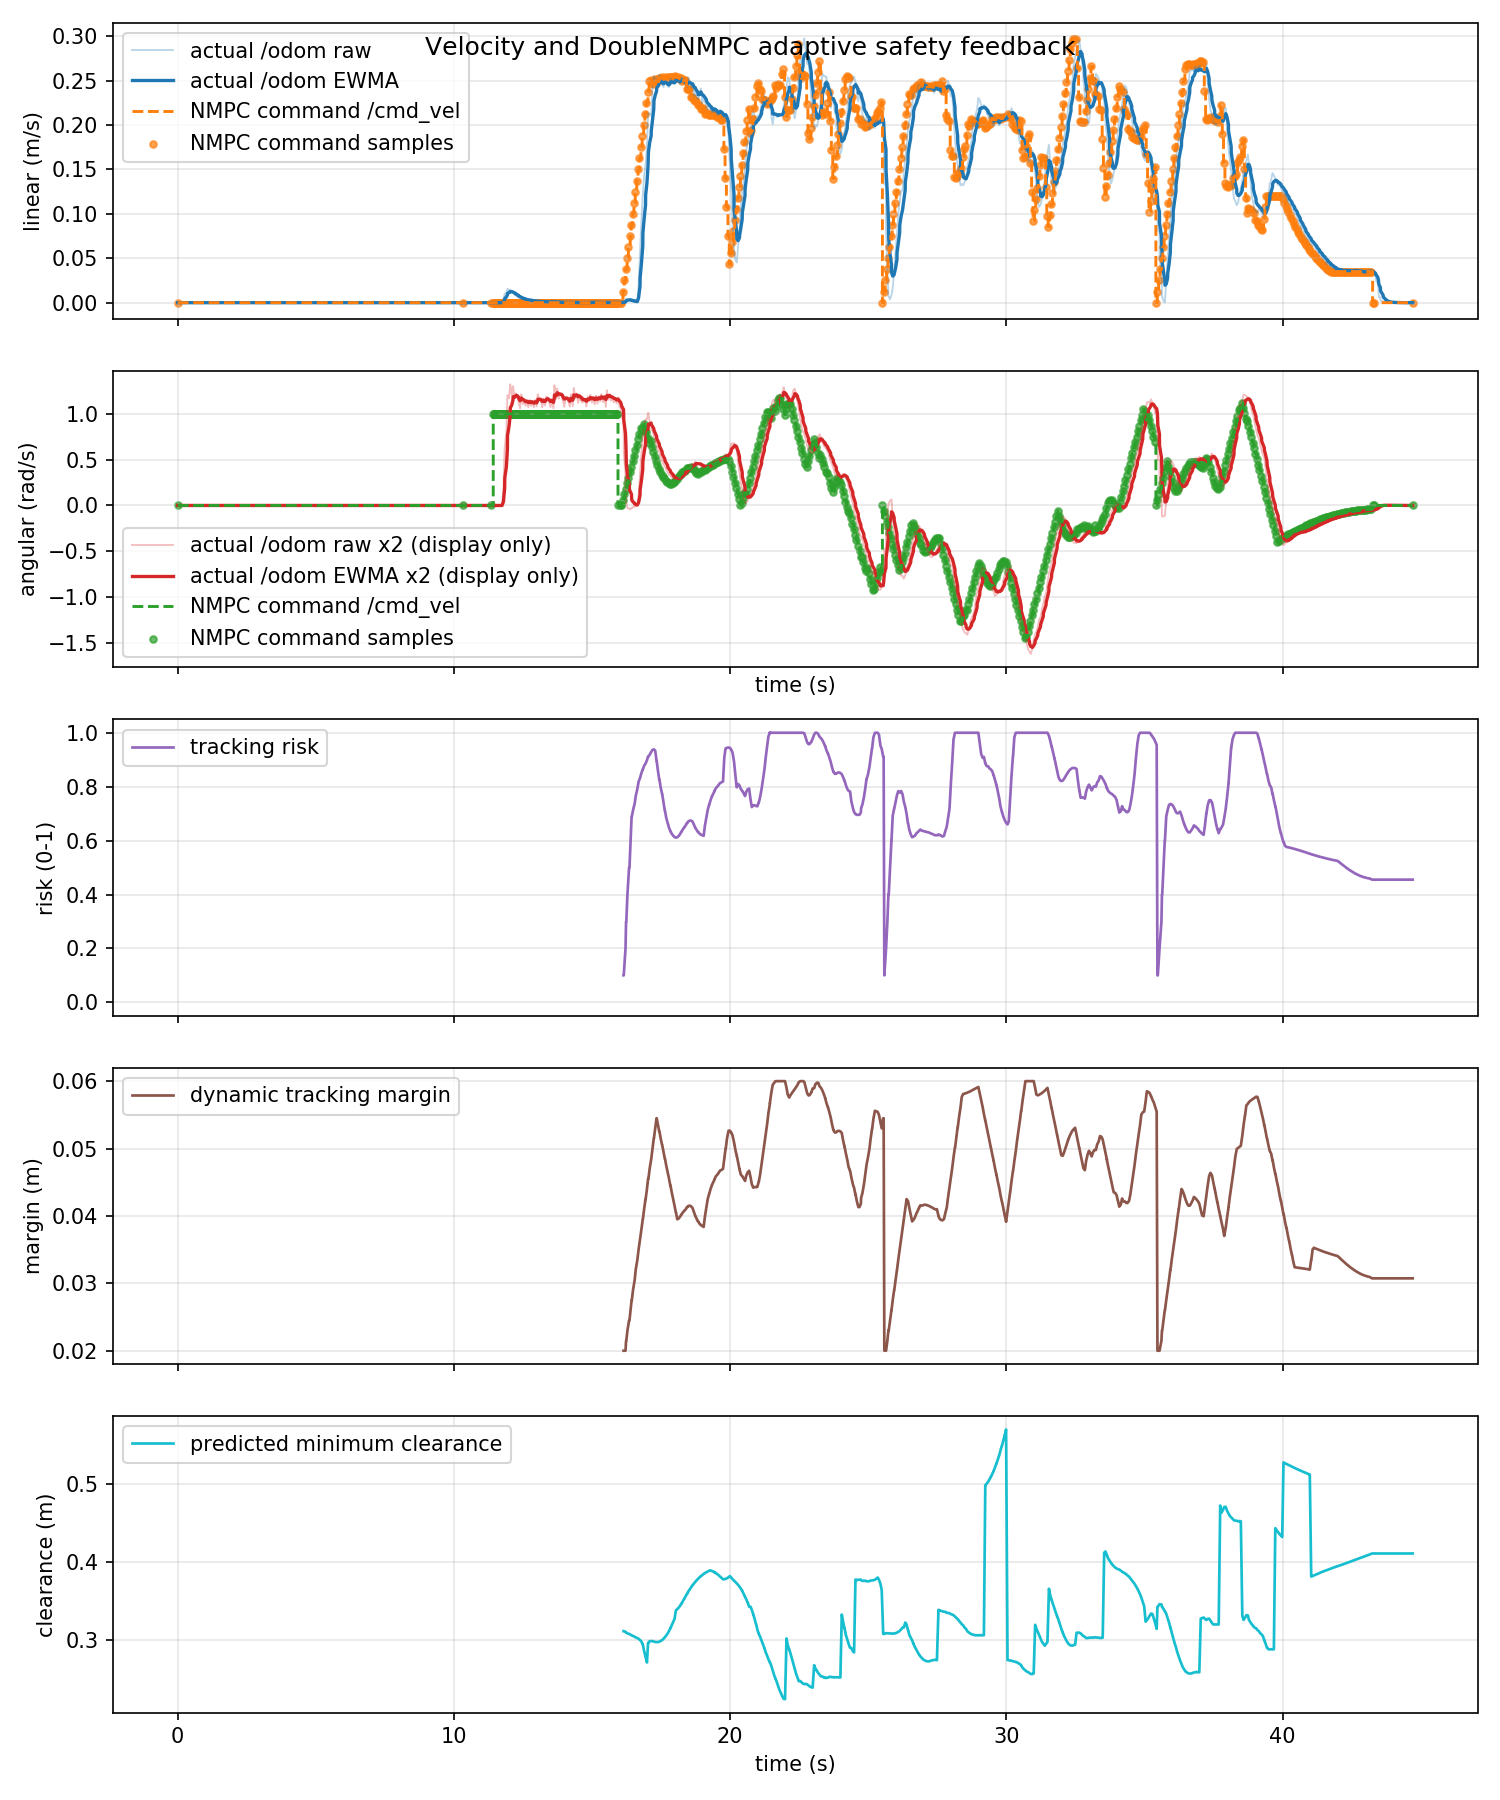

The file beside this chart, header and first rows:
time_s, actual_linear_mps, actual_angular_radps, command_linear_mps, command_angular_radps, command_linear_abs_mps, command_angular_abs_radps, tracking_risk, dynamic_safe_margin_m, predicted_min_clearance_m
0.0, 0.0, 0.0, 0.0, 0.0, 0.0, 0.0, nan, nan, nan
0.02523, 0.0, 0.0, 0.0, 0.0, 0.0, 0.0, nan, nan, nan
0.03976, 0.0, 0.0, 0.0, 0.0, 0.0, 0.0, nan, nan, nan
0.08344, 0.0, 0.0, 0.0, 0.0, 0.0, 0.0, nan, nan, nan
0.1398, 0.0, 0.0, 0.0, 0.0, 0.0, 0.0, nan, nan, nan
0.1416, 0.0, 0.0, 0.0, 0.0, 0.0, 0.0, nan, nan, nan
0.1959, 0.0, 0.0, 0.0, 0.0, 0.0, 0.0, nan, nan, nan
0.2305, 0.0, 0.0, 0.0, 0.0, 0.0, 0.0, nan, nan, nan
0.2398, 0.0, 0.0, 0.0, 0.0, 0.0, 0.0, nan, nan, nan
0.2866, 0.0, 0.0, 0.0, 0.0, 0.0, 0.0, nan, nan, nan
0.3398, 0.0, 0.0, 0.0, 0.0, 0.0, 0.0, nan, nan, nan
0.3594, 0.0, 0.0, 0.0, 0.0, 0.0, 0.0, nan, nan, nan
0.3775, 0.0, 0.0, 0.0, 0.0, 0.0, 0.0, nan, nan, nan
0.439, 0.0, 0.0, 0.0, 0.0, 0.0, 0.0, nan, nan, nan
0.4403, 0.0, 0.0, 0.0, 0.0, 0.0, 0.0, nan, nan, nan
0.4917, 0.0, 0.0, 0.0, 0.0, 0.0, 0.0, nan, nan, nan
0.5261, 0.0, 0.0, 0.0, 0.0, 0.0, 0.0, nan, nan, nan
0.5397, 0.0, 0.0, 0.0, 0.0, 0.0, 0.0, nan, nan, nan
0.5837, 0.0, 0.0, 0.0, 0.0, 0.0, 0.0, nan, nan, nan
0.6397, 0.0, 0.0, 0.0, 0.0, 0.0, 0.0, nan, nan, nan
0.6412, 0.0, 0.0, 0.0, 0.0, 0.0, 0.0, nan, nan, nan
0.679, 0.0, 0.0, 0.0, 0.0, 0.0, 0.0, nan, nan, nan
0.7311, 0.0, 0.0, 0.0, 0.0, 0.0, 0.0, nan, nan, nan
0.7397, 0.0, 0.0, 0.0, 0.0, 0.0, 0.0, nan, nan, nan
0.7992, 0.0, 0.0, 0.0, 0.0, 0.0, 0.0, nan, nan, nan
0.8398, 0.0, 0.0, 0.0, 0.0, 0.0, 0.0, nan, nan, nan
0.8466, 0.0, 0.0, 0.0, 0.0, 0.0, 0.0, nan, nan, nan
0.8792, 0.0, 0.0, 0.0, 0.0, 0.0, 0.0, nan, nan, nan
0.9398, 0.0, 0.0, 0.0, 0.0, 0.0, 0.0, nan, nan, nan
0.9473, 0.0, 0.0, 0.0, 0.0, 0.0, 0.0, nan, nan, nan
0.9915, 0.0, 0.0, 0.0, 0.0, 0.0, 0.0, nan, nan, nan
1.029, 0.0, 0.0, 0.0, 0.0, 0.0, 0.0, nan, nan, nan
1.04, 0.0, 0.0, 0.0, 0.0, 0.0, 0.0, nan, nan, nan
1.083, 0.0, 0.0, 0.0, 0.0, 0.0, 0.0, nan, nan, nan
1.14, 0.0, 0.0, 0.0, 0.0, 0.0, 0.0, nan, nan, nan
1.145, 0.0, 0.0, 0.0, 0.0, 0.0, 0.0, nan, nan, nan
1.203, 0.0, 0.0, 0.0, 0.0, 0.0, 0.0, nan, nan, nan
1.228, 0.0, 0.0, 0.0, 0.0, 0.0, 0.0, nan, nan, nan
1.24, 0.0, 0.0, 0.0, 0.0, 0.0, 0.0, nan, nan, nan
1.295, 0.0, 0.0, 0.0, 0.0, 0.0, 0.0, nan, nan, nan
1.34, 0.0, 0.0, 0.0, 0.0, 0.0, 0.0, nan, nan, nan
1.351, 0.0, 0.0, 0.0, 0.0, 0.0, 0.0, nan, nan, nan
1.377, 0.0, 0.0, 0.0, 0.0, 0.0, 0.0, nan, nan, nan
1.44, 0.0, 0.0, 0.0, 0.0, 0.0, 0.0, nan, nan, nan
1.447, 0.0, 0.0, 0.0, 0.0, 0.0, 0.0, nan, nan, nan
1.523, 0.0, 0.0, 0.0, 0.0, 0.0, 0.0, nan, nan, nan
1.526, 0.0, 0.0, 0.0, 0.0, 0.0, 0.0, nan, nan, nan
1.54, 0.0, 0.0, 0.0, 0.0, 0.0, 0.0, nan, nan, nan
1.589, 0.0, 0.0, 0.0, 0.0, 0.0, 0.0, nan, nan, nan
1.64, 0.0, 0.0, 0.0, 0.0, 0.0, 0.0, nan, nan, nan
1.64, 0.0, 0.0, 0.0, 0.0, 0.0, 0.0, nan, nan, nan
1.68, 0.0, 0.0, 0.0, 0.0, 0.0, 0.0, nan, nan, nan
1.74, 0.0, 0.0, 0.0, 0.0, 0.0, 0.0, nan, nan, nan
1.751, 0.0, 0.0, 0.0, 0.0, 0.0, 0.0, nan, nan, nan
1.828, 0.0, 0.0, 0.0, 0.0, 0.0, 0.0, nan, nan, nan
1.832, 0.0, 0.0, 0.0, 0.0, 0.0, 0.0, nan, nan, nan
1.841, 0.0, 0.0, 0.0, 0.0, 0.0, 0.0, nan, nan, nan
1.9, 0.0, 0.0, 0.0, 0.0, 0.0, 0.0, nan, nan, nan
1.94, 0.0, 0.0, 0.0, 0.0, 0.0, 0.0, nan, nan, nan
1.956, 0.0, 0.0, 0.0, 0.0, 0.0, 0.0, nan, nan, nan
... 1,277 more rows
